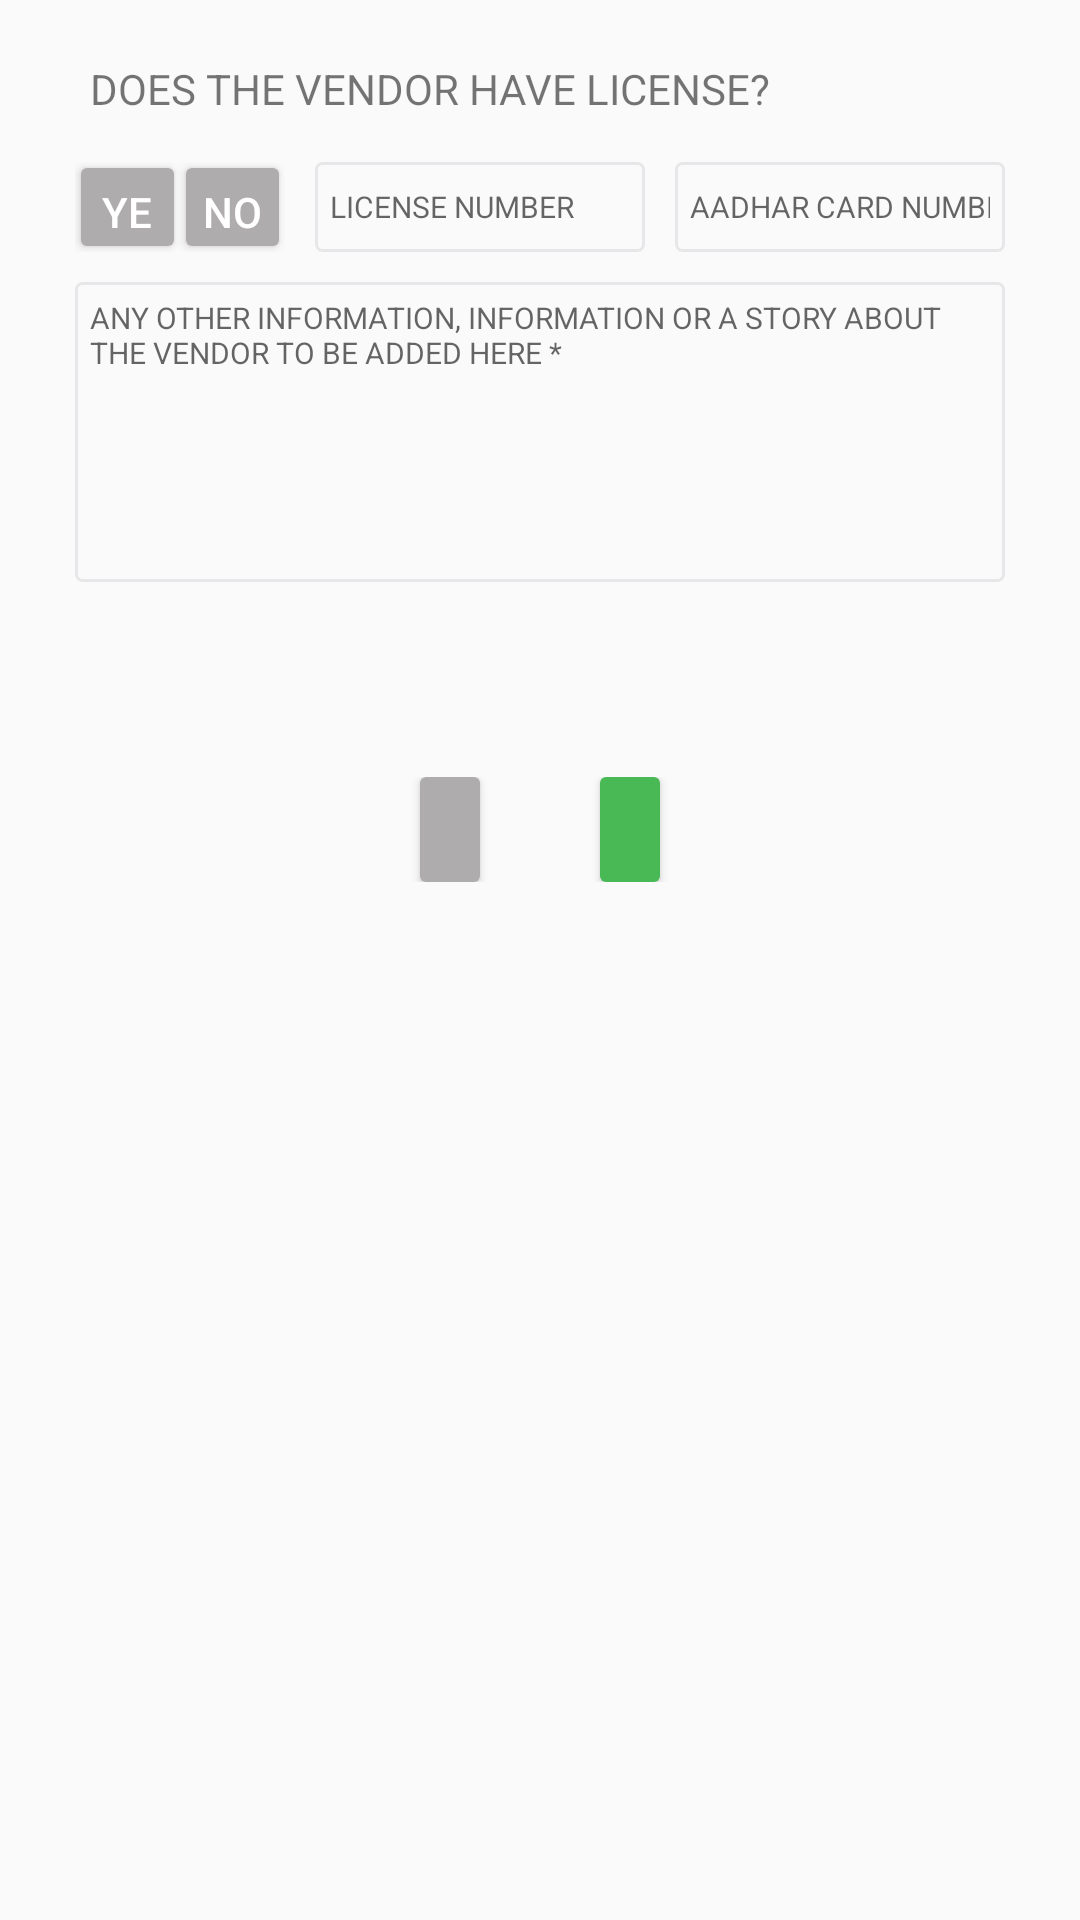

This screen was rendered from an Android layout file. Write that file and the resources it references.
<!-- AndroidManifest.xml: application theme AppTheme -->
<!-- res/layout/fragment_about_vendor.xml -->
<?xml version="1.0" encoding="utf-8"?>
<LinearLayout xmlns:android="http://schemas.android.com/apk/res/android"
    android:layout_width="match_parent" android:layout_height="match_parent"
    android:orientation="vertical">

    <ScrollView
        android:layout_width="match_parent"
        android:layout_height="match_parent"
        android:id="@+id/scrollView" >

        <LinearLayout
            android:orientation="vertical"
            android:layout_width="match_parent"
            android:layout_height="wrap_content"
            android:layout_margin="20dp">

            <TextView
                android:layout_width="wrap_content"
                android:layout_height="wrap_content"
                android:text="DOES THE VENDOR HAVE LICENSE?"
                android:id="@+id/textView53"
                android:layout_marginBottom="10dp"
                android:layout_marginLeft="10dp" />

            <LinearLayout
                android:orientation="vertical"
                android:layout_width="match_parent"
                android:layout_height="match_parent">

                <LinearLayout
                    android:orientation="horizontal"
                    android:layout_width="match_parent"
                    android:layout_height="40dp"
                    android:baselineAligned="false"
                    android:layout_weight="1">

                    <LinearLayout
                        android:orientation="horizontal"
                        android:layout_width="match_parent"
                        android:layout_height="match_parent"
                        android:layout_weight="3"
                        android:layout_margin="5dp" >

                        <Button
                            android:id="@+id/btnYes"
                            android:layout_width="match_parent"
                            android:layout_height="match_parent"
                            android:layout_weight="1"
                            android:layout_gravity="center"
                            android:layout_margin="2dp"
                            android:padding="5dp"
                            android:background="@drawable/license_button_bg"
                            android:text="YES"
                            android:textColor="#ffffff" />

                        <Button
                            android:id="@+id/btnNo"
                            android:layout_width="match_parent"
                            android:layout_height="match_parent"
                            android:layout_weight="1"
                            android:layout_gravity="center"
                            android:layout_margin="2dp"
                            android:padding="5dp"
                            android:background="@drawable/license_button_bg"
                            android:text="NO"
                            android:textColor="#ffffff" />
                    </LinearLayout>

                    <LinearLayout
                        android:orientation="horizontal"
                        android:layout_width="match_parent"
                        android:layout_height="match_parent"
                        android:layout_weight="1">

                        <EditText
                            android:id="@+id/etLicenseNo"
                            android:layout_width="match_parent"
                            android:layout_height="match_parent"
                            android:layout_weight="1"
                            android:layout_margin="5dp"
                            android:padding="5dp"
                            android:background="@drawable/shape_panel"
                            android:singleLine="true"
                            android:hint="LICENSE NUMBER"
                            android:textSize="10sp"
                            android:imeOptions="actionNext"/>

                        <EditText
                            android:id="@+id/etAadharCardNo"
                            android:layout_width="match_parent"
                            android:layout_height="match_parent"
                            android:layout_weight="1"
                            android:layout_margin="5dp"
                            android:padding="5dp"
                            android:background="@drawable/shape_panel"
                            android:singleLine="true"
                            android:hint="AADHAR CARD NUMBER"
                            android:inputType="number"
                            android:textSize="10sp"
                            android:imeOptions="actionNext"
                            android:maxLength="16" />
                    </LinearLayout>

                </LinearLayout>

                <FrameLayout
                    android:layout_width="match_parent"
                    android:layout_height="match_parent"
                    android:layout_weight="1">

                    <EditText
                        android:id="@+id/etAdditionalInformation"
                        android:layout_width="match_parent"
                        android:layout_height="100dp"
                        android:gravity="left|top"
                        android:padding="5dp"
                        android:layout_margin="5dp"
                        android:background="@drawable/shape_panel"
                        android:inputType="textMultiLine"
                        android:ems="10"
                        android:hint="ANY OTHER INFORMATION, INFORMATION OR A STORY ABOUT THE VENDOR TO BE ADDED HERE *"
                        android:textSize="10sp"
                        android:imeOptions="actionDone"/>
                </FrameLayout>

                <LinearLayout
                    android:orientation="horizontal"
                    android:layout_width="match_parent"
                    android:layout_height="match_parent"
                    android:layout_marginTop="60dp"
                    android:layout_marginLeft="100dp"
                    android:layout_marginRight="100dp"
                    android:layout_marginBottom="30dp">

                    <Button
                        android:id="@+id/btnBack"
                        android:layout_width="match_parent"
                        android:layout_height="35dp"
                        android:layout_weight="1"
                        android:paddingLeft="10dp"
                        android:paddingRight="10dp"
                        android:layout_marginLeft="20dp"
                        android:layout_marginRight="20dp"
                        android:background="@drawable/button_shape_gray"
                        android:text="BACK"
                        android:textColor="#ffffff"
                        android:textStyle="bold" />

                    <Button
                        android:id="@+id/btnNext"
                        android:layout_width="match_parent"
                        android:layout_height="35dp"
                        android:layout_weight="1"
                        android:layout_marginLeft="20dp"
                        android:layout_marginRight="20dp"
                        android:paddingLeft="10dp"
                        android:paddingRight="10dp"
                        android:background="@drawable/button_shape_green"
                        android:text="FINISH"
                        android:textColor="#ffffff"
                        android:textStyle="bold"/>

                </LinearLayout>

            </LinearLayout>

        </LinearLayout>

    </ScrollView>

</LinearLayout>
<!-- resources referenced by this layout -->
<resources>
  <!-- drawable button_shape_gray (drawable-xxhdpi) -->
  <?xml version="1.0" encoding="utf-8"?>
  <shape xmlns:android="http://schemas.android.com/apk/res/android">
  
      <solid android:color="#AEACAC"/>
      <corners android:bottomLeftRadius="2dp"
          android:bottomRightRadius="2dp"
          android:topLeftRadius="2dp"
          android:topRightRadius="2dp"
           />
  </shape>
  <!-- drawable button_shape_green (drawable) -->
  <?xml version="1.0" encoding="utf-8"?>
  <shape xmlns:android="http://schemas.android.com/apk/res/android">
  
      <solid android:color="#49B956"/>
      <corners android:bottomLeftRadius="2dp"
          android:bottomRightRadius="2dp"
          android:topLeftRadius="2dp"
          android:topRightRadius="2dp" />
  </shape>
  <!-- drawable license_button_bg (drawable) -->
  <?xml version="1.0" encoding="utf-8"?>
  <selector xmlns:android="http://schemas.android.com/apk/res/android">
      <item android:drawable="@drawable/button_shape_red" android:state_selected="true"/>
      <item android:drawable="@drawable/button_shape_gray"/>
  </selector>
  <!-- drawable shape_panel (drawable) -->
  <?xml version="1.0" encoding="utf-8"?>
  <shape xmlns:android="http://schemas.android.com/apk/res/android">
  
      <size android:height="57dp" android:width="100dp" />
      <corners android:bottomLeftRadius="2dp" android:bottomRightRadius="2dp" android:radius="2dp"/>
  <solid android:color="#00ffffff" />
      <stroke android:color="#E7E7E9" android:width="1dp"/>
  
  </shape>
  <style name="AppTheme" parent="Theme.AppCompat.Light.NoActionBar">
          
          <item name="colorPrimaryDark">@color/primary_dark_theme_color</item>
      </style>
  <!-- drawable button_shape_red (drawable) -->
  <?xml version="1.0" encoding="utf-8"?>
  <shape xmlns:android="http://schemas.android.com/apk/res/android">
  
      <solid android:color="#ff0000"/>
      <corners android:bottomLeftRadius="2dp"
          android:bottomRightRadius="2dp"
          android:topLeftRadius="2dp"
          android:topRightRadius="2dp"
           />
  </shape>
  <item name="primary_dark_theme_color" type="color">#E6A800</item>
</resources>
